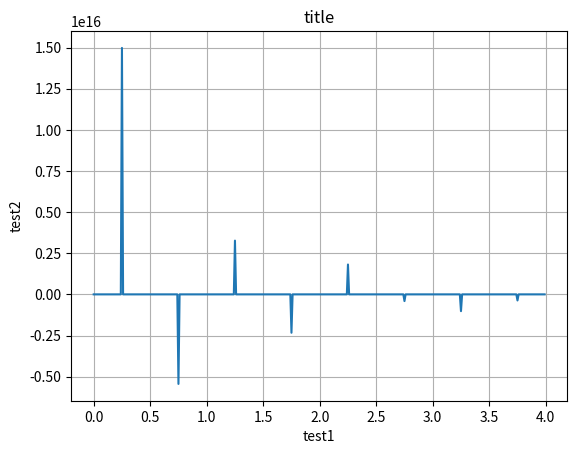

Python code for this plot:
import matplotlib
import matplotlib.pyplot as plt
import numpy as np

t = np.arange(0.0,4.0,0.01)
s = np.sin(2*np.pi*t)*np.tanh(2*np.pi*t)*np.tan(2*np.pi*t)

fig,ax = plt.subplots()
ax.plot(t,s)
ax.set(xlabel='test1',ylabel='test2',title='title')
ax.grid()
fig.savefig('test.png')
plt.show()
